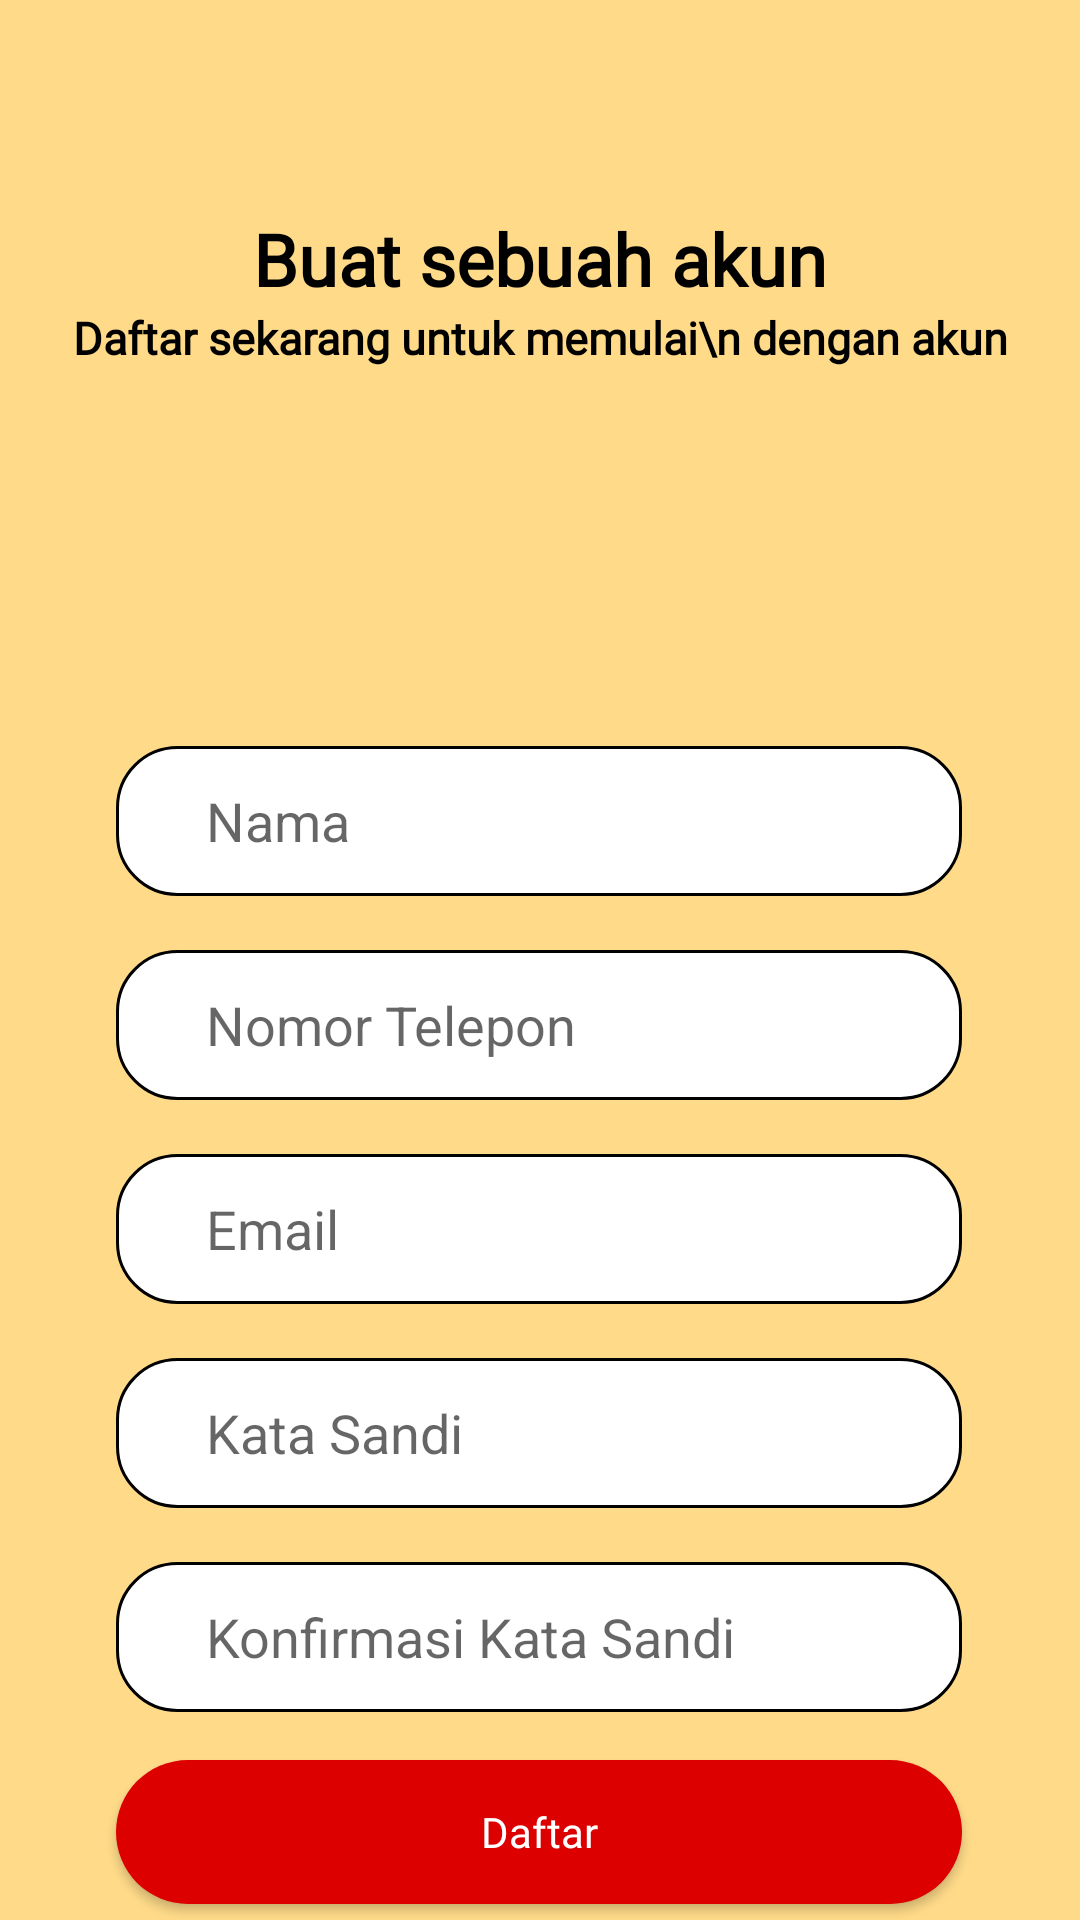

This screen was rendered from an Android layout file. Write that file and the resources it references.
<!-- AndroidManifest.xml: application theme Theme.LaundrySimply -->
<!-- res/layout/activity_sign_up.xml -->
<?xml version="1.0" encoding="utf-8"?>
<androidx.constraintlayout.widget.ConstraintLayout xmlns:android="http://schemas.android.com/apk/res/android"
    xmlns:app="http://schemas.android.com/apk/res-auto"
    xmlns:tools="http://schemas.android.com/tools"
    android:layout_width="match_parent"
    android:layout_height="match_parent"
    android:background="@color/krem"
    tools:context=".signup.SignUpActivity">

    <ImageView
        android:id="@+id/ivProfil"
        android:layout_width="110dp"
        android:layout_height="110dp"
        android:layout_gravity="center"
        android:src="@drawable/ic_picture_empty"
        app:layout_constraintEnd_toEndOf="parent"
        app:layout_constraintStart_toStartOf="parent"
        app:layout_constraintTop_toBottomOf="@+id/textView3" />

    <androidx.appcompat.widget.AppCompatButton
        android:id="@+id/btn_daftar"
        android:layout_width="282dp"
        android:layout_height="48dp"
        android:layout_marginTop="16dp"
        android:background="@drawable/button_shape_red"
        android:fontFamily="@font/poppins_medium"
        android:text="Daftar"
        android:textAlignment="center"
        android:textAllCaps="false"
        android:textColor="@color/white"
        app:layout_constraintBottom_toBottomOf="parent"
        app:layout_constraintEnd_toEndOf="parent"
        app:layout_constraintHorizontal_bias="0.496"
        app:layout_constraintStart_toStartOf="parent"
        app:layout_constraintTop_toBottomOf="@+id/linearLayout"
        app:layout_constraintVertical_bias="0.0" />

    <ImageView
        android:id="@+id/imageView4"
        android:layout_width="wrap_content"
        android:layout_height="wrap_content"
        android:layout_marginStart="48dp"
        android:layout_marginTop="56dp"
        app:layout_constraintStart_toStartOf="parent"
        app:layout_constraintTop_toTopOf="parent"
        app:srcCompat="@drawable/baseline_arrow_back_ios_24" />

    <TextView
        android:id="@+id/textView2"
        android:layout_width="wrap_content"
        android:layout_height="wrap_content"
        android:layout_marginTop="70dp"
        android:fontFamily="@font/poppins_medium"
        android:text="Buat sebuah akun"
        android:textColor="@color/black"
        android:textSize="24sp"
        android:textStyle="bold"
        app:layout_constraintEnd_toEndOf="parent"
        app:layout_constraintStart_toStartOf="parent"
        app:layout_constraintTop_toTopOf="parent" />

    <TextView
        android:id="@+id/textView3"
        android:layout_width="wrap_content"
        android:layout_height="wrap_content"
        android:fontFamily="@font/poppins_medium"
        android:text="Daftar sekarang untuk memulai\n dengan akun"
        android:textAlignment="center"
        android:textColor="@color/black"
        android:textSize="15sp"
        android:textStyle="bold"
        app:layout_constraintEnd_toEndOf="parent"
        app:layout_constraintStart_toStartOf="parent"
        app:layout_constraintTop_toBottomOf="@+id/textView2" />

    <LinearLayout
        android:id="@+id/linearLayout"
        android:layout_width="282dp"
        android:layout_height="322dp"
        android:layout_marginTop="16dp"
        android:orientation="vertical"
        app:layout_constraintEnd_toEndOf="parent"
        app:layout_constraintHorizontal_bias="0.496"
        app:layout_constraintStart_toStartOf="parent"
        app:layout_constraintTop_toBottomOf="@+id/ivProfil">

        <EditText
            android:id="@+id/tv_nama"
            android:layout_width="match_parent"
            android:layout_height="50dp"
            android:background="@drawable/edittext_shape"
            android:hint="Nama"
            android:paddingLeft="30dp" />

        <EditText
            android:id="@+id/tv_notelp"
            android:layout_width="match_parent"
            android:layout_height="50dp"
            android:layout_marginTop="18dp"
            android:background="@drawable/edittext_shape"
            android:hint="Nomor Telepon"
            android:paddingLeft="30dp" />

        <EditText
            android:id="@+id/tv_email"
            android:layout_width="match_parent"
            android:layout_height="50dp"
            android:layout_marginTop="18dp"
            android:background="@drawable/edittext_shape"
            android:hint="Email"
            android:paddingLeft="30dp" />

        <EditText
            android:id="@+id/tv_katasandi"
            android:layout_width="match_parent"
            android:layout_height="50dp"
            android:layout_marginTop="18dp"
            android:background="@drawable/edittext_shape"
            android:hint="Kata Sandi"
            android:inputType="textPassword"
            android:paddingLeft="30dp" />

        <EditText
            android:id="@+id/tv_konfirmasisandi"
            android:layout_width="match_parent"
            android:layout_height="50dp"
            android:layout_marginTop="18dp"
            android:inputType="textPassword"
            android:background="@drawable/edittext_shape"
            android:hint="Konfirmasi Kata Sandi"
            android:paddingLeft="30dp" />


    </LinearLayout>

</androidx.constraintlayout.widget.ConstraintLayout>
<!-- resources referenced by this layout -->
<resources>
  <color name="black">#FF000000</color>
  <color name="krem">#FFDB89</color>
  <color name="white">#FFFFFFFF</color>
  <!-- drawable button_shape_red (drawable) -->
  <?xml version="1.0" encoding="utf-8"?>
  <shape android:shape="rectangle" xmlns:android="http://schemas.android.com/apk/res/android">
      <solid android:color="@color/red"/>
      <corners android:radius="39dp"/>
  </shape>
  <!-- drawable edittext_shape (drawable) -->
  <?xml version="1.0" encoding="utf-8"?>
  <shape android:shape="rectangle" xmlns:android="http://schemas.android.com/apk/res/android">
      <solid android:color="@color/white"/>
      <corners android:radius="20dp"/>
      <stroke android:color="@color/black"
          android:width="1dp"/>
  </shape>
  <style name="Theme.LaundrySimply" parent="Theme.MaterialComponents.DayNight.NoActionBar">
          
          <item name="colorPrimary">@color/red</item>
          <item name="colorPrimaryVariant">@color/krem</item>
          <item name="colorOnPrimary">@color/white</item>
          
          <item name="colorSecondary">@color/teal_200</item>
          <item name="colorSecondaryVariant">@color/teal_700</item>
          <item name="colorOnSecondary">@color/black</item>
          
          <item name="android:statusBarColor">?attr/colorPrimaryVariant</item>
          
      </style>
  <color name="red">#DC0000</color>
  <color name="teal_200">#FF03DAC5</color>
  <color name="teal_700">#FF018786</color>
</resources>
